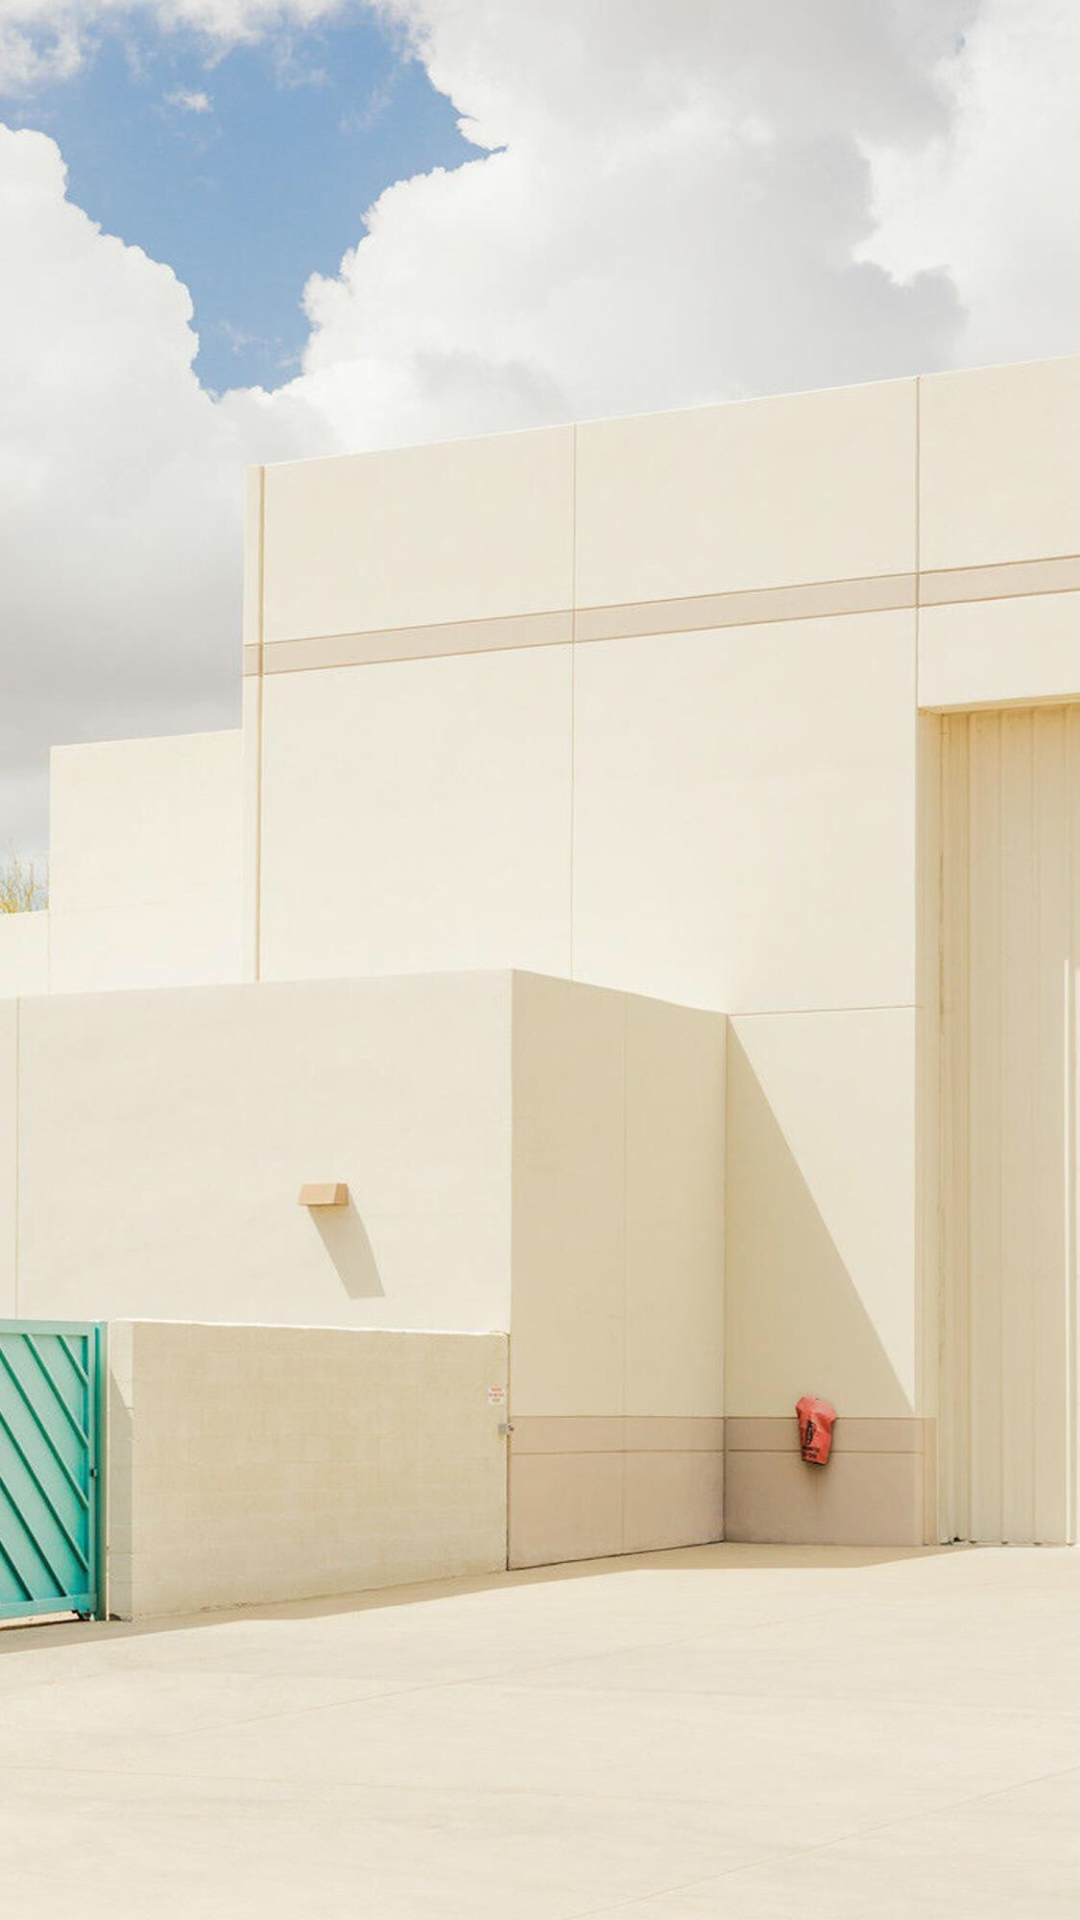

Here is an Android app screen rendered from its layout file. Give the layout XML and the strings, colors and styles it references.
<!-- AndroidManifest.xml: application theme AppTheme -->
<!-- res/layout/activity_start.xml -->
<?xml version="1.0" encoding="utf-8"?>
<android.support.constraint.ConstraintLayout xmlns:android="http://schemas.android.com/apk/res/android"
    xmlns:app="http://schemas.android.com/apk/res-auto"
    xmlns:tools="http://schemas.android.com/tools"
    android:layout_width="match_parent"
    android:layout_height="match_parent"
    tools:context=".activity.StartActivity"
    android:background="@mipmap/background_pic"
    android:fitsSystemWindows="true">

</android.support.constraint.ConstraintLayout>
<!-- resources referenced by this layout -->
<resources>
  <!-- mipmap background_pic: jpg bitmap (mipmap-xxxhdpi, 141262 bytes) -->
  <style name="AppTheme" parent="Theme.AppCompat.Light.NoActionBar">
          
          <item name="colorPrimary">@color/background</item>
          <item name="colorPrimaryDark">@color/background</item>
          <item name="colorAccent">@color/colorAccent</item>
      </style>
  <color name="background">#cceed0</color>
  <color name="colorAccent">#D81B60</color>
</resources>
